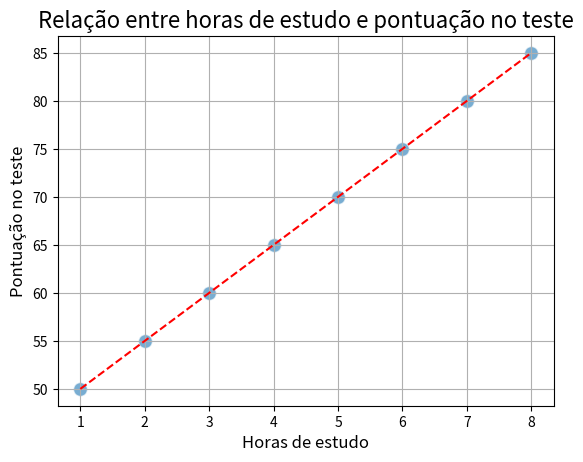

Generate this figure with matplotlib:
import matplotlib
import matplotlib.pyplot as plt
import numpy as np

study_hours = [1, 2, 3, 4, 5, 6, 7, 8]
points = [50, 55, 60, 65, 70, 75, 80, 85]

# Criação do gráfico
plt.scatter(
    study_hours,  # eixo x
    points,  # eixo y
    alpha=0.6,  # transparência do gráfico
    edgecolors="w",  # cor
    s=100,  # tamanho dos pontos
)
# plt.show()

# Cálculo da linha de tendência
z = np.polyfit(study_hours, points, 1)
p = np.poly1d(z)
plt.plot(study_hours, p(study_hours), "r--")

# título e rótulos dos eixos
plt.title("Relação entre horas de estudo e pontuação no teste", fontsize=16)
plt.xlabel("Horas de estudo", fontsize=12)
plt.ylabel("Pontuação no teste", fontsize=12)


# Adiciona GRID no fundo
plt.grid(True)

plt.show()
